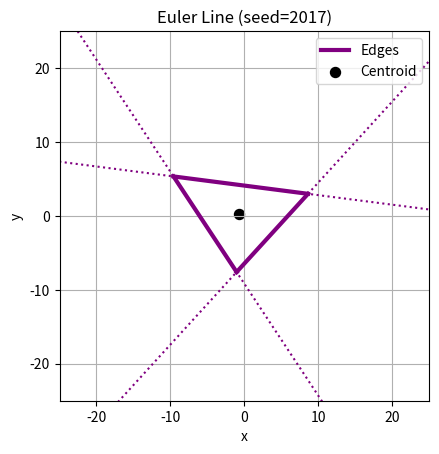

The matplotlib source for this figure:
#!/usr/bin/env python3
# euler_line.py

import numpy as np
import matplotlib.pyplot as plt


def radline_y(rl, x):
    theta, d = rl
    return (d - x * np.cos(theta)) / np.sin(theta)


def radline_connect(pt1, pt2):
    x1, y1 = pt1
    x2, y2 = pt2
    # Prevent divide by zero due to a vertical line
    if y2 == y1:
        theta = np.pi / 4
    else:
        theta = np.arctan((x1 - x2)/(y2 - y1))
        # Ensure theta remains within the interval [0, pi)
        if theta < 0:
            theta += np.pi
    d = x1 * np.cos(theta) + y1 * np.sin(theta)
    return (theta, d)


def radline_tanget(rl, pt):
    theta, d = rl
    # Rotate radon line by 90 degrees, while ensuring
    # theta remains within the interval [0, pi)
    if theta < np.pi / 2:
        theta += np.pi / 2
    else:
        theta -= np.pi / 2
    x, y = pt
    d = x * np.cos(theta) + y * np.sin(theta)
    return (theta, d)


def radline_intersect(rl1, rl2):
    theta1, d1 = rl1
    theta2, d2 = rl2
    # If two radon lines have the same theta, then
    # they are parallel and can never intersect
    if theta1 == theta2:
        return np.nan, np.nan
    z = np.sin(theta2 - theta1)
    x = (d1 * np.sin(theta2) - d2 * np.sin(theta1)) / z
    y = (d2 * np.cos(theta1) - d1 * np.cos(theta2)) / z
    return x, y


def plot_triangle(ax):
    # Generate three random vertices
    global ptA, ptB, ptC
    ptA = np.random.uniform(-10, 10, 2)
    ptB = np.random.uniform(-10, 10, 2)
    ptC = np.random.uniform(-10, 10, 2)

    # Formulate the radon line connecting the adjacent vertices
    global rlAB, rlAC, rlBC
    rlAB = radline_connect(ptA, ptB)
    rlAC = radline_connect(ptA, ptC)
    rlBC = radline_connect(ptB, ptC)

    # Plot the edges
    x = np.linspace(ptA[0], ptB[0], 100)
    ax.plot(x, radline_y(rlAB, x), color='purple', linewidth=3,
            label="Edges")
    x = np.linspace(ptA[0], ptC[0], 100)
    ax.plot(x, radline_y(rlAC, x), color='purple', linewidth=3)
    x = np.linspace(ptB[0], ptC[0], 100)
    ax.plot(x, radline_y(rlBC, x), color='purple', linewidth=3)

    # Plot the extended edges
    x = np.linspace(-100, 100, 100)
    ax.plot(x, radline_y(rlAB, x), color='purple', linestyle='dotted')
    ax.plot(x, radline_y(rlAC, x), color='purple', linestyle='dotted')
    ax.plot(x, radline_y(rlBC, x), color='purple', linestyle='dotted')

    # Calculate the centroid, which is the mean value
    # of the cartesian coordinates of every vertex
    ptCentroid = (ptA + ptB + ptC) / 3

    # Plot the centroid point
    marker_size = 100 * ((72 / ax.figure.dpi)**2)
    ax.scatter(ptCentroid[0], ptCentroid[1],
               color='black', s=marker_size, label='Centroid')


def plot_orthocenter(ax):
    # Formulate the radon lines describing each altitude, which is a line
    # extending from each vertex that is perpendicular to the opposite edge
    rlA_alt = radline_tanget(rlBC, ptA)
    rlB_alt = radline_tanget(rlAC, ptB)
    rlC_alt = radline_tanget(rlAB, ptC)

    # Plot the altitudes
    x = np.linspace(-100, 100, 100)
    ax.plot(x, radline_y(rlA_alt, x), color='blue',
            linestyle='dotted', label="Altitudes")
    ax.plot(x, radline_y(rlB_alt, x), color='blue', linestyle='dotted')
    ax.plot(x, radline_y(rlC_alt, x), color='blue', linestyle='dotted')

    # Calculate the orthocenter which is the intersection of the altitudes
    global ptOrtho
    ptOrtho = radline_intersect(rlA_alt, rlB_alt)
    marker_size = 100 * ((72 / ax.figure.dpi)**2)

    # Plot the orthocenter point
    ax.scatter(ptOrtho[0], ptOrtho[1], color='blue',
               s=marker_size, label='Orthocenter')


def plot_circumcenter(ax):
    # Calculate the midpoints of each edge
    ptAB_mid = (ptA + ptB) / 2
    ptAC_mid = (ptA + ptC) / 2
    ptBC_mid = (ptB + ptC) / 2

    # Calculate the radon line that is the
    # perpendicular bisector of each edge
    rlA_bis = radline_tanget(rlBC, ptBC_mid)
    rlB_bis = radline_tanget(rlAC, ptAC_mid)
    rlC_bis = radline_tanget(rlAB, ptAB_mid)

    # Plot the perpendicular bisectors
    x = np.linspace(-100, 100, 100)
    ax.plot(x, radline_y(rlA_bis, x), color='green',
            linestyle='dotted', label='Perpendicular Bisectors')
    ax.plot(x, radline_y(rlB_bis, x), color='green', linestyle='dotted')
    ax.plot(x, radline_y(rlC_bis, x), color='green', linestyle='dotted')

    # Calculate the circumcenter, which is the intersection
    # of the perpendicular bisectors for each edge
    global ptCircum
    ptCircum = radline_intersect(rlA_bis, rlB_bis)

    # Plot the circumcenter point
    marker_size = 100 * ((72 / ax.figure.dpi)**2)
    ax.scatter(ptCircum[0], ptCircum[1], color='green',
               s=marker_size, label='Circumcenter')


def plot_euler_Line(ax):
    # Plot the Euler line, which intersects the orthocenter,
    # the circumcenter, and the centroid of every triangle
    x = np.linspace(-100, 100, 100)
    rlEuler = radline_connect(ptOrtho, ptCircum)
    ax.plot(x, radline_y(rlEuler, x), color='black',
            linewidth=2, label='Euler line')


def plot_incenter(ax):
    # Find the length of each edge
    dAB = np.sqrt((ptA[0] - ptB[0])**2 + (ptA[1] - ptB[1])**2)
    dAC = np.sqrt((ptA[0] - ptC[0])**2 + (ptA[1] - ptC[1])**2)
    dBC = np.sqrt((ptB[0] - ptC[0])**2 + (ptB[1] - ptC[1])**2)

    # Assume the angle bisectors are the sample mean of each adjacent edge
    theta_bis_a = (rlAB[0] + rlAC[0]) / 2
    d_bis_a = ptA[0] * np.cos(theta_bis_a) + ptA[1] * np.sin(theta_bis_a)
    rlA_inctr = theta_bis_a, d_bis_a

    theta_bis_b = (rlAB[0] + rlBC[0]) / 2
    d_bis_b = ptB[0] * np.cos(theta_bis_b) + ptB[1] * np.sin(theta_bis_b)
    rlB_inctr = theta_bis_b, d_bis_b

    theta_bis_c = (rlAC[0] + rlBC[0]) / 2
    d_bis_c = ptC[0] * np.cos(theta_bis_c) + ptC[1] * np.sin(theta_bis_c)
    rlC_inctr = theta_bis_c, d_bis_c

    # Find the points where the angle bisectors intersect
    ptAB = radline_intersect(rlA_inctr, rlB_inctr)
    ptAC = radline_intersect(rlA_inctr, rlC_inctr)
    ptBC = radline_intersect(rlB_inctr, rlC_inctr)

    # Find the distance between each vertex and the intersection point of
    # its own angle bisector and the angle bisector of its adjacent vertices
    dA_AB = np.sqrt((ptA[0] - ptAB[0])**2 + (ptA[1] - ptAB[1])**2)
    dB_AB = np.sqrt((ptB[0] - ptAB[0])**2 + (ptB[1] - ptAB[1])**2)
    dA_AC = np.sqrt((ptA[0] - ptAC[0])**2 + (ptA[1] - ptAC[1])**2)
    dC_AC = np.sqrt((ptC[0] - ptAC[0])**2 + (ptC[1] - ptAC[1])**2)
    dB_BC = np.sqrt((ptB[0] - ptBC[0])**2 + (ptB[1] - ptBC[1])**2)
    dC_BC = np.sqrt((ptC[0] - ptBC[0])**2 + (ptC[1] - ptBC[1])**2)

    # Rotate by 90 degrees any bisector which results in bisector intersection
    # points that fall outside the triangle, as the incenter must be in the triangle
    # If a rotation is necessary, recalculate the Radon Line for that bisector
    if dB_BC <= dBC and dC_BC <= dBC:
        theta_bis_a -= np.pi / 2
        d_bis_a = ptA[0] * np.cos(theta_bis_a) + ptA[1] * np.sin(theta_bis_a)
        rlA_inctr = theta_bis_a, d_bis_a
    elif dA_AC <= dAC and dC_AC < dAC:
        theta_bis_b -= np.pi / 2
        d_bis_b = ptB[0] * np.cos(theta_bis_b) + ptB[1] * np.sin(theta_bis_b)
        rlB_inctr = theta_bis_b, d_bis_b
    elif dA_AB < dAB and dB_AB < dAB:
        theta_bis_c -= np.pi / 2
        d_bis_c = ptC[0] * np.cos(theta_bis_c) + ptC[1] * np.sin(theta_bis_c)
        rlC_inctr = theta_bis_c, d_bis_c

    # Plot the angle bisectors of each vertex
    x = np.linspace(-100, 100, 100)
    ax.plot(x, radline_y(rlA_inctr, x),
            color='red', label='Angle Bisectors', linestyle='dotted')
    ax.plot(x, radline_y(rlB_inctr, x), color='red', linestyle='dotted')
    ax.plot(x, radline_y(rlC_inctr, x), color='red', linestyle='dotted')

    # Plot the incenter, which is the intersection of the
    # angle bisectors of every vertex
    ptIncenter = radline_intersect(rlA_inctr, rlB_inctr)
    marker_size = 100 * ((72 / ax.figure.dpi)**2)
    ax.scatter(ptIncenter[0], ptIncenter[1], color='red',
               s=marker_size, label='Incenter')


def plot(ax):
    plot_triangle(ax)
    # plot_circumcenter(ax)
    # plot_orthocenter(ax)
    # plot_euler_Line(ax)
    # plot_incenter(ax)

    ax.set_title(f"Euler Line (seed={prng_seed})")
    ax.set_xlabel("x")
    ax.set_ylabel("y")
    ax.set_aspect('equal')
    ax.set_xlim(-25, 25)
    ax.set_ylim(-25, 25)
    ax.legend(loc="upper right")
    ax.grid()


def main():
    seeds = (2017, 2018, 2020, 2021)
    seeds_index = 0

    global prng_seed
    prng_seed = seeds[seeds_index]
    np.random.seed(prng_seed)

    fig = plt.figure()
    gs = fig.add_gridspec(1, 1)
    ax = fig.add_subplot(gs[0, 0])
    plot(ax)
    plt.show()


if __name__ == "__main__":
    main()
